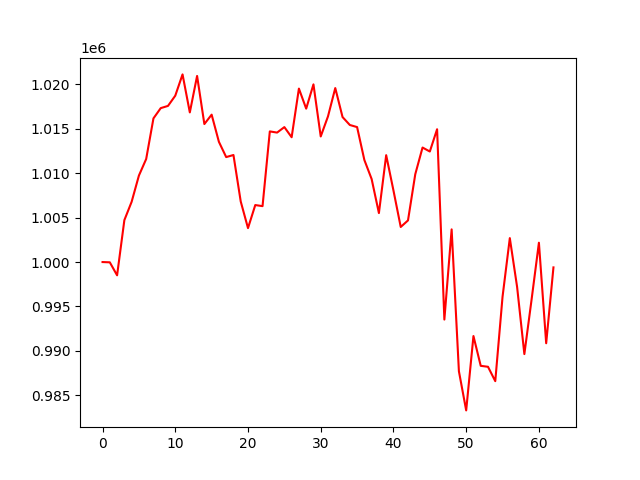

The file beside this chart, header and first rows:
, 0
0, 1000000
1, 999969
2, 998506
3, 1004719
4, 1006785
5, 1009737
6, 1011606
7, 1016177
8, 1017331
9, 1017582
10, 1018733
11, 1021129
12, 1016848
13, 1020957
14, 1015537
15, 1016595
16, 1013535
17, 1011819
18, 1012052
19, 1006820
20, 1003821
21, 1006417
22, 1006295
23, 1014710
24, 1014577
25, 1015194
26, 1014052
27, 1019530
28, 1017274
29, 1020007
30, 1014140
31, 1016405
32, 1019590
33, 1016326
34, 1015433
35, 1015196
36, 1011492
37, 1009348
38, 1005515
39, 1012032
40, 1008061
41, 1003949
42, 1004689
43, 1009890
44, 1012894
45, 1012445
46, 1014955
47, 993524
48, 1003679
49, 987701
50, 983296
51, 991667
52, 988315
53, 988207
54, 986588
55, 996093
56, 1002695
57, 997206
58, 989637
59, 995822
... 3 more rows
